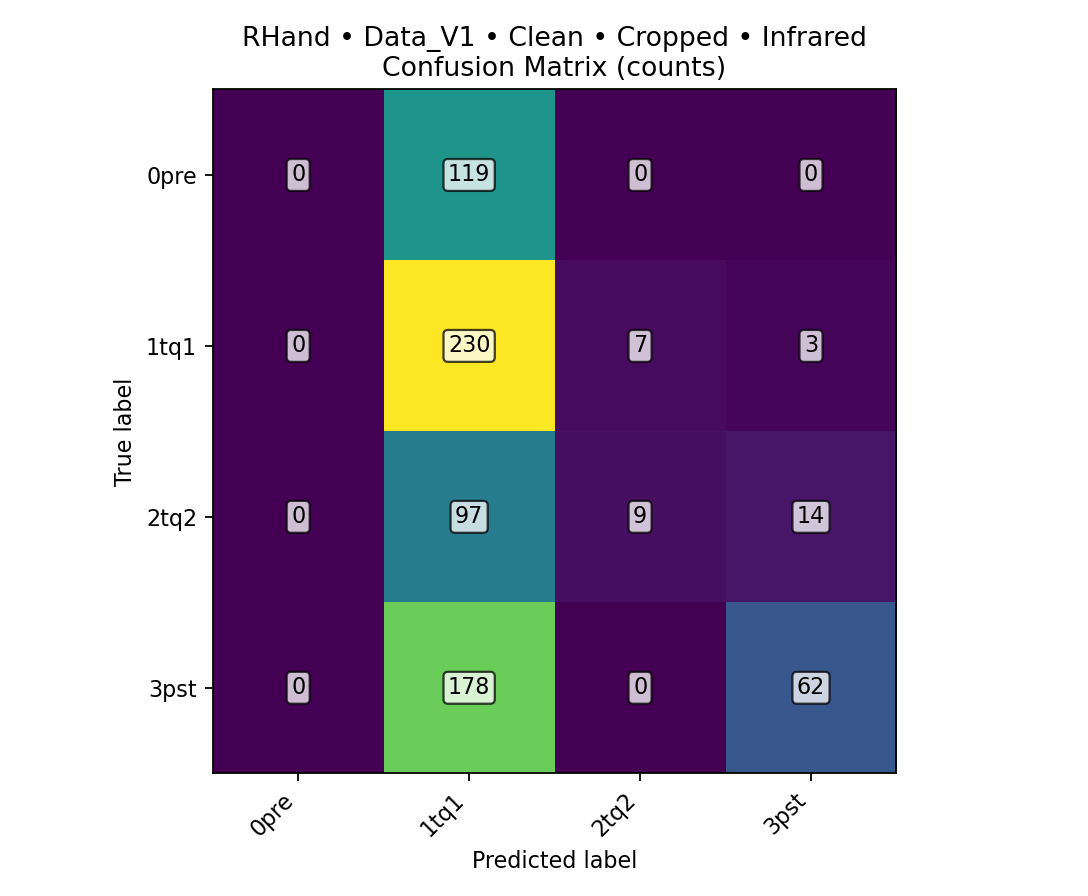

Source data for this figure (header and first rows):
class, TPR, FPR, PPV, ACC, total_images, TP, FN, FP, TN
0pre, 0, 0, 0, 0.8345, 719, 0, 119, 0, 600
1tq1, 0.9583, 0.8225, 0.3686, 0.4381, 719, 230, 10, 394, 85
2tq2, 0.075, 0.01169, 0.5625, 0.8359, 719, 9, 111, 7, 592
3pst, 0.2583, 0.03549, 0.7848, 0.7288, 719, 62, 178, 17, 462
overall, , , , 0.4186, 719, 301, 418, , 
